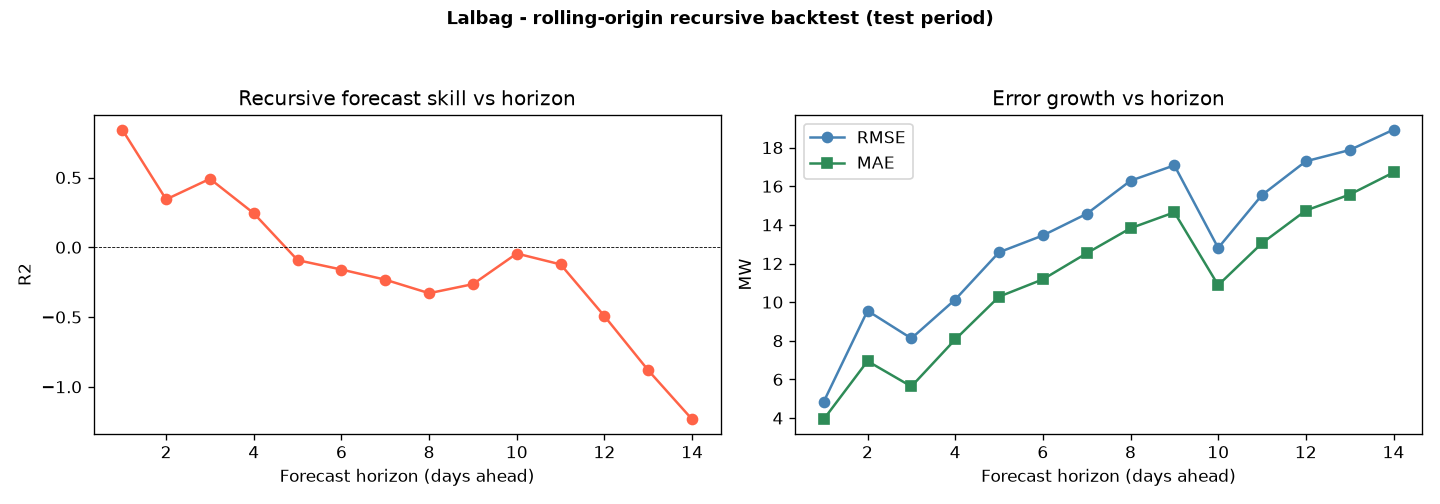

The table this chart was drawn from, first rows:
substation, model, horizon, n, r2, rmse, mae, mape_pct
Lalbag, BiGRU, 1, 34, 0.8428, 4.84, 3.933, 7.53
Lalbag, BiGRU, 2, 37, 0.3432, 9.554, 6.947, 13.27
Lalbag, BiGRU, 3, 37, 0.4906, 8.122, 5.633, 12.13
Lalbag, BiGRU, 4, 37, 0.2434, 10.13, 8.066, 20.04
Lalbag, BiGRU, 5, 38, -0.09244, 12.58, 10.28, 23.52
Lalbag, BiGRU, 6, 38, -0.1595, 13.45, 11.18, 24.74
Lalbag, BiGRU, 7, 36, -0.2323, 14.57, 12.53, 26.93
Lalbag, BiGRU, 8, 35, -0.3292, 16.28, 13.83, 30.33
Lalbag, BiGRU, 9, 38, -0.2642, 17.08, 14.65, 31.8
Lalbag, BiGRU, 10, 38, -0.04474, 12.81, 10.88, 24.82
Lalbag, BiGRU, 11, 36, -0.1228, 15.55, 13.05, 27.93
Lalbag, BiGRU, 12, 38, -0.4934, 17.29, 14.74, 30.86
Lalbag, BiGRU, 13, 35, -0.8822, 17.87, 15.57, 30.25
Lalbag, BiGRU, 14, 37, -1.233, 18.93, 16.71, 32.22
